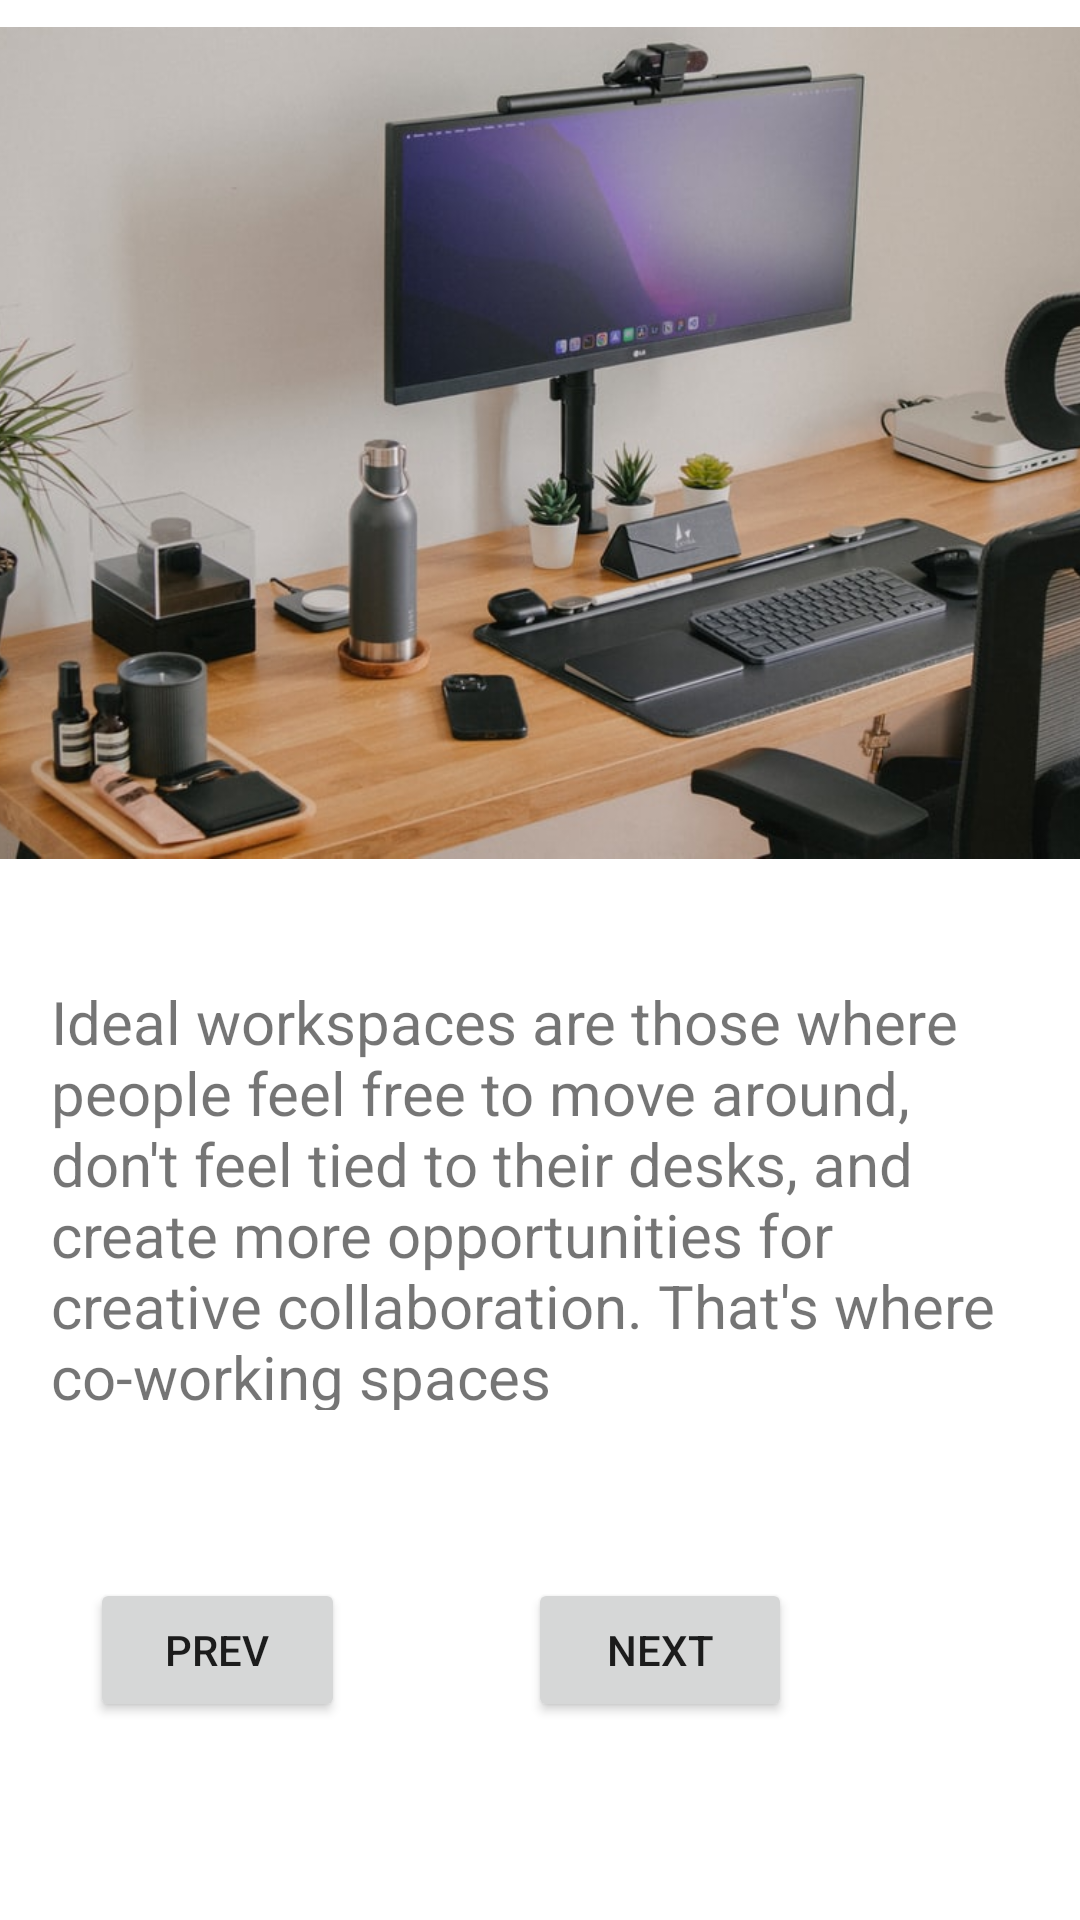

The Android layout XML behind this screen, and the referenced resources:
<!-- AndroidManifest.xml: application theme Theme.Picturebook -->
<!-- res/layout/activity_fourth.xml -->
<?xml version="1.0" encoding="utf-8"?>
<androidx.constraintlayout.widget.ConstraintLayout xmlns:android="http://schemas.android.com/apk/res/android"
    xmlns:app="http://schemas.android.com/apk/res-auto"
    xmlns:tools="http://schemas.android.com/tools"
    android:layout_width="match_parent"
    android:layout_height="match_parent"
    tools:context=".FourthActivity">

    <ImageView
        android:id="@+id/imageView4"
        android:layout_width="416dp"
        android:layout_height="279dp"
        android:layout_marginStart="32dp"
        android:layout_marginTop="8dp"
        android:layout_marginEnd="32dp"
        app:layout_constraintBottom_toBottomOf="parent"
        app:layout_constraintEnd_toEndOf="parent"
        app:layout_constraintHorizontal_bias="0.508"
        app:layout_constraintStart_toStartOf="parent"
        app:layout_constraintTop_toTopOf="parent"
        app:layout_constraintVertical_bias="0.0"
        app:srcCompat="@drawable/fourth" />

    <androidx.constraintlayout.widget.Guideline
        android:id="@+id/guideline7"
        android:layout_width="wrap_content"
        android:layout_height="wrap_content"
        android:orientation="horizontal"
        app:layout_constraintGuide_begin="0.5dp" />

    <Button
        android:id="@+id/button2"
        android:layout_width="85dp"
        android:layout_height="48dp"
        android:layout_marginTop="56dp"
        android:layout_marginEnd="44dp"
        android:text="prev"
        app:layout_constraintBottom_toBottomOf="parent"
        app:layout_constraintEnd_toStartOf="@+id/btnfour"
        app:layout_constraintHorizontal_bias="0.638"
        app:layout_constraintStart_toStartOf="parent"
        app:layout_constraintTop_toBottomOf="@+id/textView5"
        app:layout_constraintVertical_bias="0.0" />

    <Button
        android:id="@+id/btnfour"
        android:layout_width="wrap_content"
        android:layout_height="wrap_content"
        android:layout_marginTop="56dp"
        android:layout_marginEnd="96dp"
        android:text="Next"
        app:layout_constraintBottom_toBottomOf="parent"
        app:layout_constraintEnd_toEndOf="parent"
        app:layout_constraintTop_toBottomOf="@+id/textView5"
        app:layout_constraintVertical_bias="0.0" />

    <TextView
        android:id="@+id/textView5"
        android:layout_width="333dp"
        android:layout_height="143dp"
        android:layout_marginTop="40dp"
        android:text="Ideal workspaces are those where people feel free to move around, don't feel tied to their desks, and create more opportunities for creative collaboration. That's where co-working spaces "
        android:textSize="20sp"
        app:layout_constraintEnd_toEndOf="parent"
        app:layout_constraintHorizontal_bias="0.633"
        app:layout_constraintStart_toStartOf="parent"
        app:layout_constraintTop_toBottomOf="@+id/imageView4" />
</androidx.constraintlayout.widget.ConstraintLayout>
<!-- resources referenced by this layout -->
<resources>
  <!-- drawable fourth: jpeg bitmap (drawable, 75992 bytes) -->
  <style name="Theme.Picturebook" parent="Theme.MaterialComponents.DayNight.DarkActionBar">
          
          <item name="colorPrimary">@color/purple_500</item>
          <item name="colorPrimaryVariant">@color/purple_700</item>
          <item name="colorOnPrimary">@color/white</item>
          
          <item name="colorSecondary">@color/teal_200</item>
          <item name="colorSecondaryVariant">@color/teal_700</item>
          <item name="colorOnSecondary">@color/black</item>
          
          <item name="android:statusBarColor" tools:targetApi="l">?attr/colorPrimaryVariant</item>
          
      </style>
  <!-- not gathered from this repository: default colours our renderer supplied (Android Studio template values) -->
  <color name="purple_500">#FF6200EE</color>
  <color name="purple_700">#FF3700B3</color>
  <color name="teal_200">#FF03DAC5</color>
  <color name="teal_700">#FF018786</color>
  <color name="black">#FF000000</color>
  <color name="white">#FFFFFFFF</color>
</resources>
